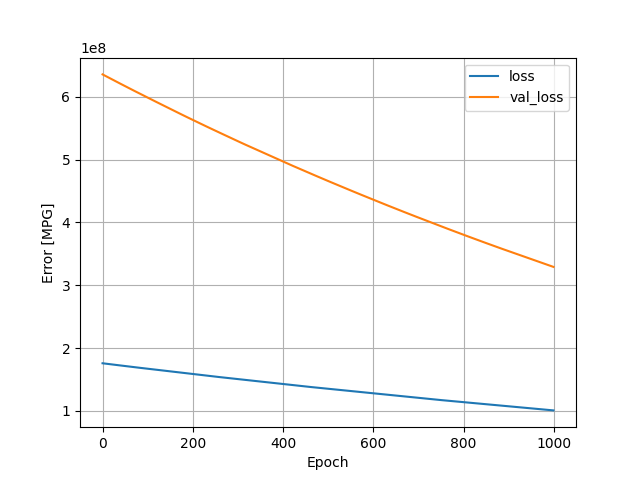

The data file committed next to this chart (first rows):
, loss, val_loss, epoch
0, 175697104, 635805824, 0
1, 175613872, 635419776, 1
2, 175523712, 635045504, 2
3, 175436000, 634680128, 3
4, 175347600, 634315776, 4
5, 175259968, 633941568, 5
6, 175169280, 633578944, 6
7, 175081280, 633206528, 7
8, 174995648, 632816512, 8
9, 174904160, 632442816, 9
10, 174814976, 632072320, 10
11, 174727392, 631699264, 11
12, 174639024, 631322432, 12
13, 174551376, 630940224, 13
14, 174462368, 630563200, 14
15, 174374704, 630178240, 15
16, 174286352, 629802432, 16
17, 174194960, 629443648, 17
18, 174107744, 629076608, 18
19, 174020048, 628700224, 19
20, 173933264, 628311680, 20
21, 173843584, 627932736, 21
22, 173757424, 627549696, 22
23, 173667120, 627174656, 23
24, 173577744, 626804480, 24
25, 173490592, 626429952, 25
26, 173402560, 626055232, 26
27, 173314640, 625679744, 27
28, 173225312, 625308160, 28
29, 173137616, 624934336, 29
30, 173050464, 624551360, 30
31, 172959152, 624197952, 31
32, 172871632, 623832448, 32
33, 172787120, 623442048, 33
34, 172696784, 623063488, 34
35, 172608640, 622688128, 35
36, 172523152, 622297024, 36
37, 172432224, 621930816, 37
38, 172346176, 621550848, 38
39, 172257232, 621180992, 39
40, 172170432, 620806784, 40
41, 172083008, 620431168, 41
42, 171991616, 620077760, 42
43, 171907776, 619697920, 43
44, 171822880, 619300352, 44
45, 171732544, 618930560, 45
46, 171644160, 618561408, 46
47, 171554480, 618205760, 47
48, 171468944, 617838528, 48
49, 171383456, 617464320, 49
50, 171297440, 617080256, 50
51, 171206448, 616720000, 51
52, 171119824, 616351680, 52
53, 171033712, 615984192, 53
54, 170946416, 615612288, 54
55, 170859280, 615242304, 55
56, 170773072, 614868352, 56
57, 170686304, 614496192, 57
58, 170597760, 614136320, 58
59, 170511888, 613770240, 59
... 940 more rows
